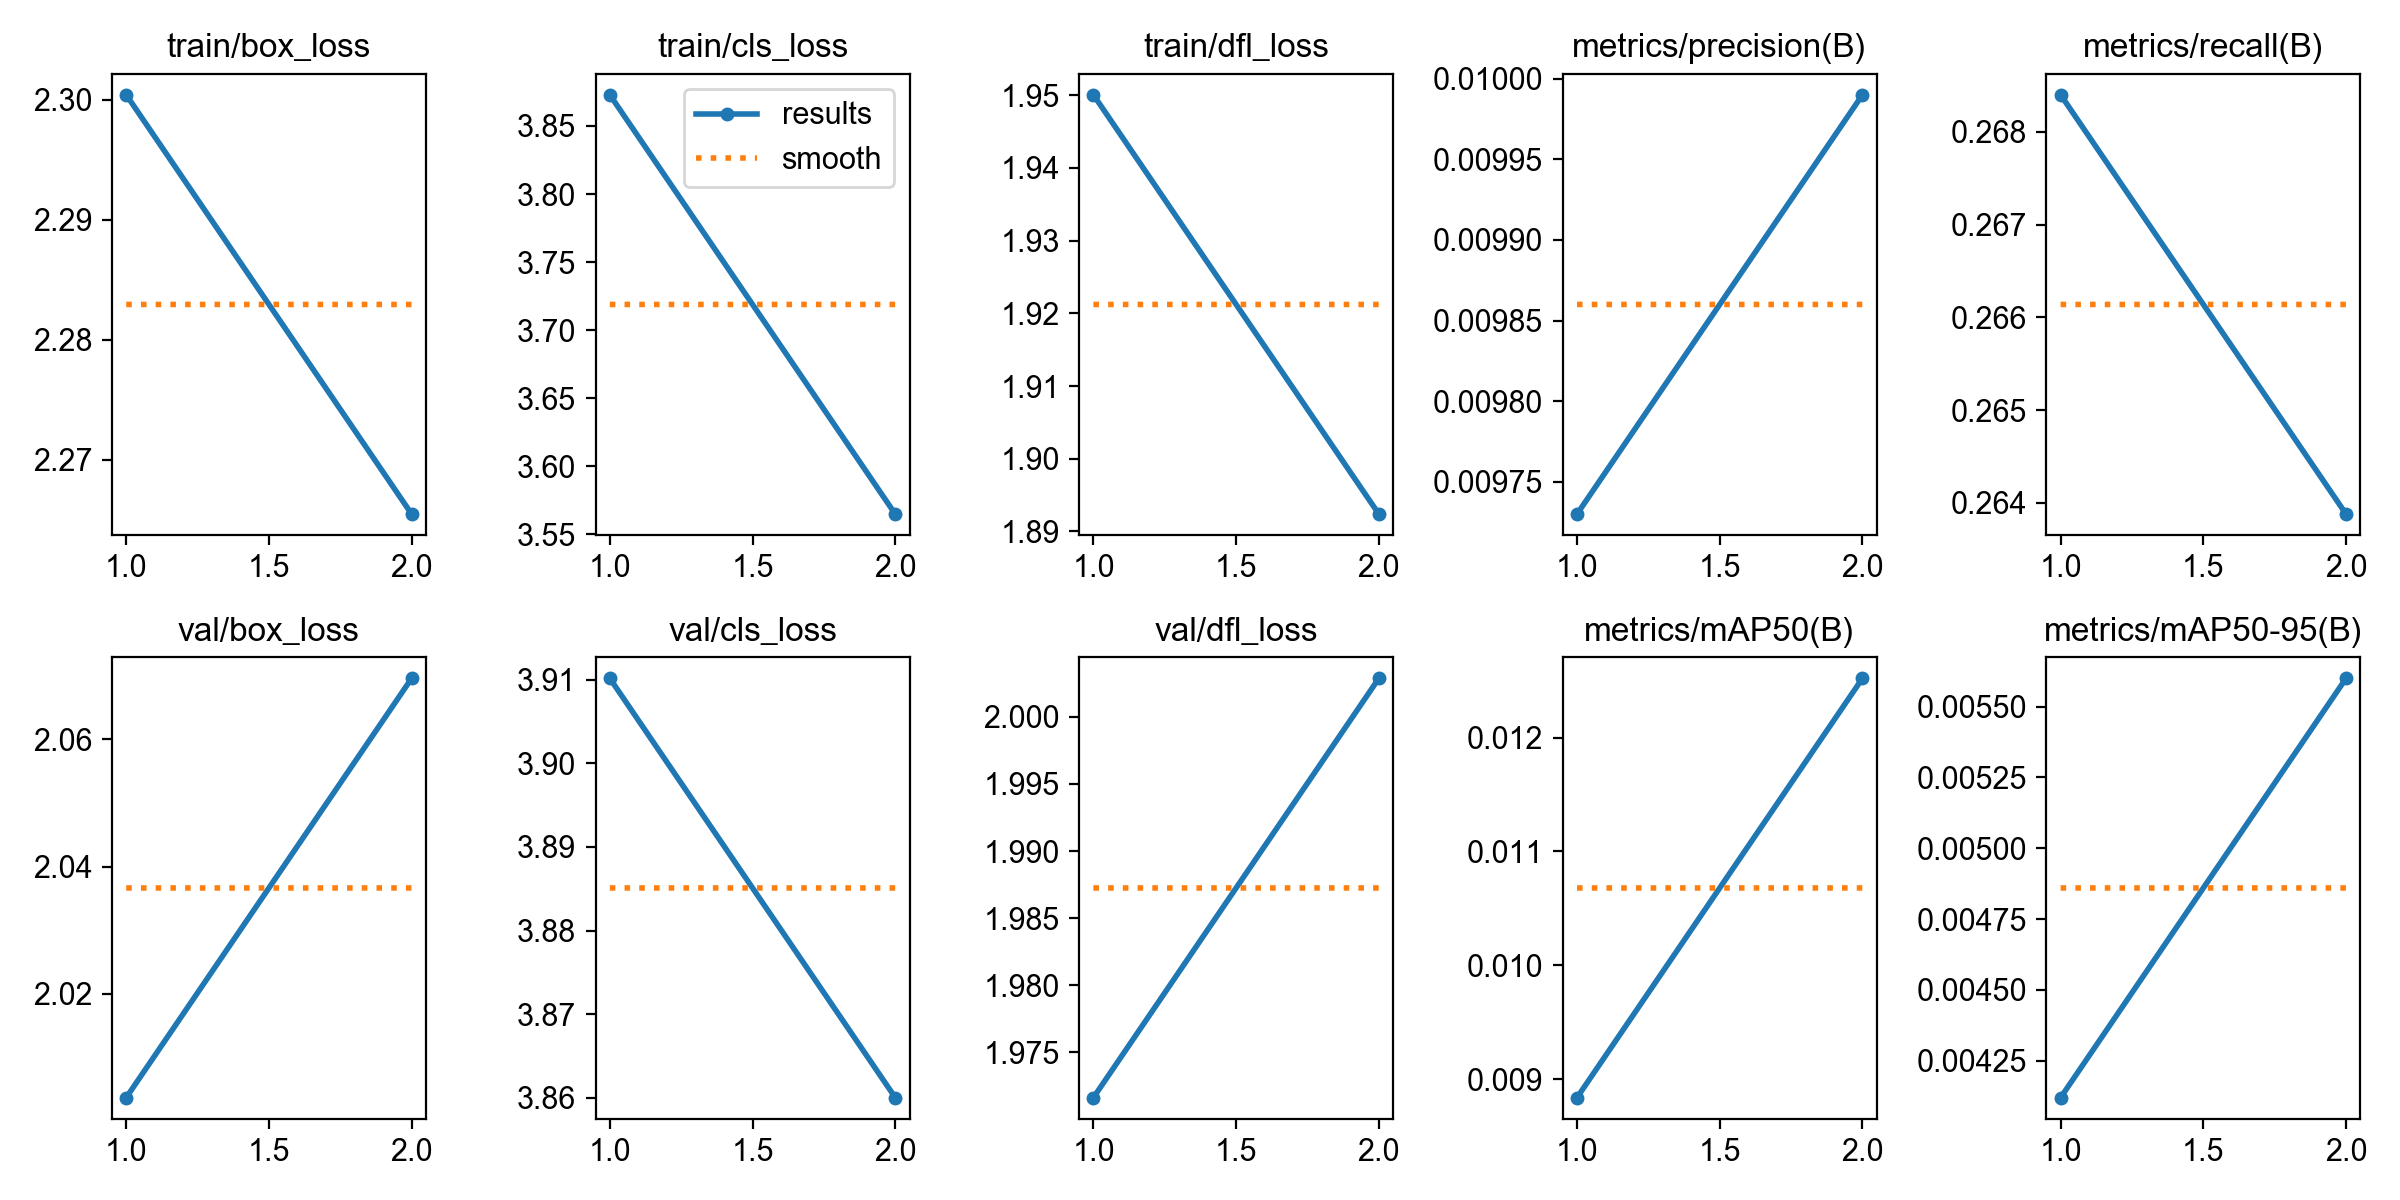

Data behind this chart, as committed beside it:
epoch, time, train/box_loss, train/cls_loss, train/dfl_loss, metrics/precision(B), metrics/recall(B), metrics/mAP50(B), metrics/mAP50-95(B), val/box_loss, val/cls_loss, val/dfl_loss, lr/pg0, lr/pg1, lr/pg2
1, 59.61, 2.3, 3.873, 1.95, 0.00973, 0.2684, 0.00884, 0.00412, 2.004, 3.91, 1.972, 0.0004631, 0.0004631, 0.0004631
2, 110.1, 2.265, 3.565, 1.892, 0.00999, 0.2639, 0.01252, 0.0056, 2.07, 3.86, 2.003, 0.0004744, 0.0004744, 0.0004744
